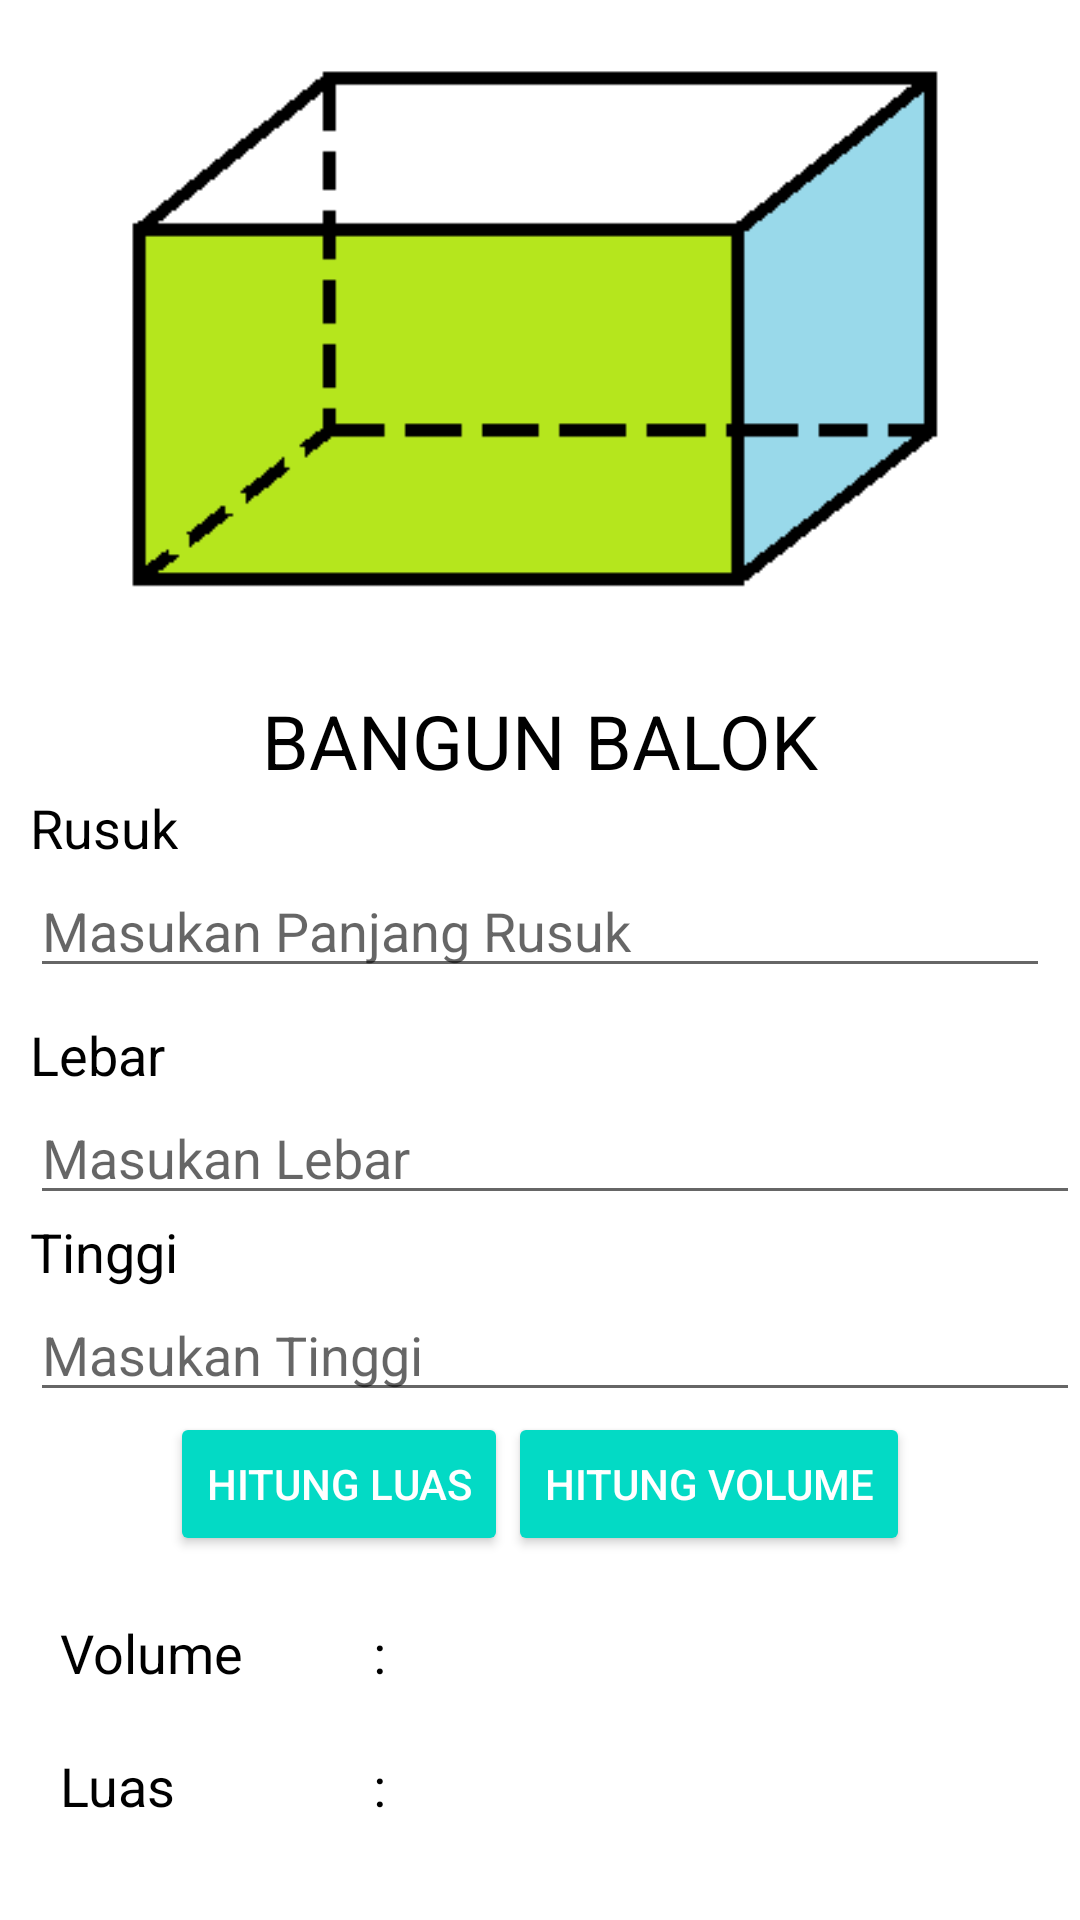

Android layout source for this screen:
<!-- AndroidManifest.xml: application theme Theme.MobileComputing -->
<!-- res/layout/activity_balok.xml -->
<?xml version="1.0" encoding="utf-8"?>
<androidx.coordinatorlayout.widget.CoordinatorLayout xmlns:android="http://schemas.android.com/apk/res/android"
    xmlns:app="http://schemas.android.com/apk/res-auto"
    xmlns:tools="http://schemas.android.com/tools"
    android:layout_width="match_parent"
    android:layout_height="match_parent"
    tools:context=".balokActivity">

    <ScrollView
        android:layout_width="match_parent"
        android:layout_height="match_parent" >

        <RelativeLayout
            android:layout_width="match_parent"
            android:layout_height="wrap_content">


            <LinearLayout
                android:id="@+id/Rumus"
                android:layout_width="match_parent"
                android:layout_height="wrap_content"
                android:orientation="horizontal"
                android:padding="10dp">

                <ImageView
                    android:layout_width="match_parent"
                    android:layout_height="200dp"
                    android:src="@drawable/balok"/>

            </LinearLayout>

            <LinearLayout
                android:id="@+id/Input"
                android:layout_width="match_parent"
                android:layout_height="wrap_content"
                android:layout_below="@+id/Rumus"
                android:orientation="vertical"
                android:padding="10dp">

                <TextView
                    android:id="@+id/tv1"
                    android:layout_width="wrap_content"
                    android:layout_height="wrap_content"
                    android:layout_gravity="center"
                    android:layout_margin="0dp"
                    android:text="BANGUN BALOK"
                    android:textColor="@color/black"
                    android:textSize="25sp" />
                <TextView
                    android:layout_width="wrap_content"
                    android:layout_height="wrap_content"
                    android:text="Rusuk"
                    android:textColor="@color/black"
                    android:textSize="18sp"/>
                <EditText
                    android:id="@+id/panjang"
                    android:layout_width="match_parent"
                    android:layout_height="wrap_content"
                    android:hint="Masukan Panjang Rusuk"
                    android:inputType="numberDecimal"
                    android:textSize="18sp"/>

            </LinearLayout>

            //lebar
            <LinearLayout
                android:id="@+id/InputLebar"
                android:layout_width="match_parent"
                android:layout_height="wrap_content"
                android:layout_below="@+id/Input"
                android:orientation="vertical"
                android:paddingLeft="10dp">

                <TextView
                    android:layout_width="wrap_content"
                    android:layout_height="wrap_content"
                    android:text="Lebar"
                    android:textColor="@color/black"
                    android:textSize="18sp" />

                <EditText
                    android:id="@+id/lebar"
                    android:layout_width="match_parent"
                    android:layout_height="wrap_content"
                    android:hint="Masukan Lebar"
                    android:inputType="numberDecimal"
                    android:textSize="18sp" />

            </LinearLayout>

            //tinggi
            <LinearLayout
                android:id="@+id/InputTinggi"
                android:layout_width="match_parent"
                android:layout_height="wrap_content"
                android:layout_below="@+id/InputLebar"
                android:orientation="vertical"
                android:paddingLeft="10dp">

                <TextView
                    android:layout_width="wrap_content"
                    android:layout_height="wrap_content"
                    android:text="Tinggi"
                    android:textColor="@color/black"
                    android:textSize="18sp" />

                <EditText
                    android:id="@+id/tinggi"
                    android:layout_width="match_parent"
                    android:layout_height="wrap_content"
                    android:hint="Masukan Tinggi"
                    android:inputType="numberDecimal"
                    android:textSize="18sp" />

            </LinearLayout>

            <LinearLayout
                android:id="@+id/Hitung"
                android:layout_width="match_parent"
                android:layout_height="wrap_content"
                android:layout_below="@+id/InputTinggi"
                android:gravity="center"
                android:orientation="horizontal">
                <Button
                    android:id="@+id/btnLuas"
                    style="@style/Widget.AppCompat.Button.Colored"
                    android:layout_width="wrap_content"
                    android:layout_height="wrap_content"
                    android:text="Hitung Luas"/>
                <Button
                    android:id="@+id/btnVolume"
                    style="@style/Widget.AppCompat.Button.Colored"
                    android:layout_width="wrap_content"
                    android:layout_height="wrap_content"
                    android:text="Hitung Volume"/>
            </LinearLayout>

            <LinearLayout
                android:id="@+id/Volume"
                android:layout_width="match_parent"
                android:layout_height="wrap_content"
                android:layout_below="@id/Hitung"
                android:orientation="horizontal"
                android:paddingLeft="20dp"
                android:paddingRight="20dp"
                android:layout_marginTop="20dp">
                <TextView
                    android:layout_width="100dp"
                    android:layout_height="wrap_content"
                    android:text="Volume"
                    android:textColor="@color/black"
                    android:textSize="18sp"/>
                <TextView
                    android:layout_width="wrap_content"
                    android:layout_height="wrap_content"
                    android:text=" : "
                    android:textColor="@color/black"
                    android:textSize="18sp"/>
                <TextView
                    android:id="@+id/tvVolume"
                    android:layout_width="wrap_content"
                    android:layout_height="wrap_content"
                    android:textColor="@color/black"
                    android:textSize="18sp"/>
            </LinearLayout>

            <LinearLayout
                android:layout_width="match_parent"
                android:layout_height="wrap_content"
                android:layout_below="@+id/Volume"
                android:orientation="horizontal"
                android:paddingTop="20dp"
                android:paddingLeft="20dp"
                android:paddingRight="20dp">
                <TextView
                    android:layout_width="100dp"
                    android:layout_height="wrap_content"
                    android:text="Luas"
                    android:textColor="@color/black"
                    android:textSize="18sp"/>
                <TextView
                    android:layout_width="wrap_content"
                    android:layout_height="wrap_content"
                    android:text=" : "
                    android:textColor="@color/black"
                    android:textSize="18sp"/>
                <TextView
                    android:id="@+id/tvLuas"
                    android:layout_width="wrap_content"
                    android:layout_height="wrap_content"
                    android:textColor="@color/black"
                    android:textSize="18sp"/>
            </LinearLayout>



        </RelativeLayout>
    </ScrollView>

</androidx.coordinatorlayout.widget.CoordinatorLayout>
<!-- resources referenced by this layout -->
<resources>
  <!-- drawable balok: png bitmap (drawable, 1894 bytes) -->
  <style name="Theme.MobileComputing" parent="Theme.MaterialComponents.DayNight.NoActionBar">
          
          <item name="colorPrimary">@color/purple_500</item>
          <item name="colorPrimaryVariant">@color/purple_700</item>
          <item name="colorOnPrimary">@color/white</item>
          
          <item name="colorSecondary">@color/teal_200</item>
          <item name="colorSecondaryVariant">@color/teal_700</item>
          <item name="colorOnSecondary">@color/black</item>
          
          <item name="android:statusBarColor" tools:targetApi="l">?attr/colorPrimaryVariant</item>
          
      </style>
  <!-- not gathered from this repository: default colours our renderer supplied (Android Studio template values) -->
  <color name="purple_500">#FF6200EE</color>
  <color name="purple_700">#FF3700B3</color>
  <color name="teal_200">#FF03DAC5</color>
  <color name="teal_700">#FF018786</color>
  <color name="black">#FF000000</color>
  <color name="white">#FFFFFFFF</color>
</resources>
